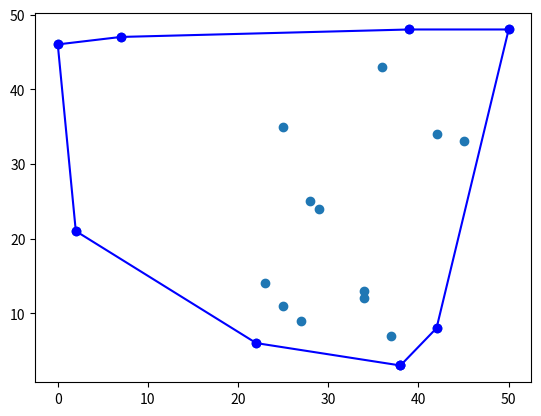

Write Python code to recreate this figure.
import random
from math import atan2
from math import sqrt

from matplotlib import pyplot as plt


def graham_scan(points):
    """
    Compute the convex hull of a set of points using the Graham scan algorithm.

    Args:
        points (list): A list of (x, y) tuples representing the points.

    Returns:
        list: A list of (x, y) tuples representing the vertices of the convex hull.
    """
    p0 = min(points, key=lambda p: (p[1], p[0]))
    points.sort(key=lambda p: (polar_angle(p, p0), dist(p, p0)))
    hull = []
    for i in range(len(points)):
        while len(hull) >= 2 and not is_counter_clockwise(
                hull[-2], hull[-1], points[i]
        ):
            hull.pop()
        hull.append(points[i])
    hull.append(p0)
    return hull


def polar_angle(p, p0):
    """
    Compute the polar angle of a point with respect to a reference point.

    Args:
        p (tuple): A tuple representing the (x, y) coordinates of the point.
        p0 (tuple): A tuple representing the (x, y) coordinates of the reference point.

    Returns:
        float: The polar angle of the point with respect to the reference point, in radians.
    """
    return atan2((p[1] - p0[1]), (p[0] - p0[0]))


def dist(p, p0):
    """
    Compute the Euclidean distance between two points.

    Args:
        p (tuple): A tuple representing the (x, y) coordinates of the first point.
        p0 (tuple): A tuple representing the (x, y) coordinates of the second point.

    Returns:
        float: The Euclidean distance between the two points.
    """
    distance_x = p[0] - p0[0]
    distance_y = p[1] - p0[1]
    return sqrt(distance_x ** 2 + distance_y ** 2)


def is_counter_clockwise(p1, p2, p3):
    """
    Determine whether three points are in counter-clockwise order.

    Args:
        p1 (tuple): A tuple representing the (x, y) coordinates of the first point.
        p2 (tuple): A tuple representing the (x, y) coordinates of the second point.
        p3 (tuple): A tuple representing the (x, y) coordinates of the third point.

    Returns:
        bool: True if the three points are in counter-clockwise order, False otherwise.
    """
    return (p3[1] - p2[1]) * (p2[0] - p1[0]) > (p2[1] - p1[1]) * (p3[0] - p2[0])


def draw_lines(points):
    """
    Plot a set of points as a line.

    Args:
        points (list): A list of tuples representing the (x, y) coordinates of the points.

    Returns:
        None
    """
    x, y = zip(*points)
    plt.plot(x, y, "-o", color="blue")
    plt.show()


if __name__ == "__main__":
    x = []
    y = []
    for _ in range(20):
        x.append(random.randint(0, 50))
        y.append(random.randint(0, 50))

    points = list(zip(x, y))

    print(f"Points: {points}")
    p0 = min(points, key=lambda p: (p[1], p[0]))
    print(f"Original Point: {p0}")

    plt.scatter(x, y)

    hull = graham_scan(points)
    print(hull)

    draw_lines(hull)